The GitHub repository jzunigaa/data contains a labelled image folder "Monedas" with 6 categories: mon 010, mon 020, mon 050, mon 1, mon 2, mon 5. Examples follow, each with its label.

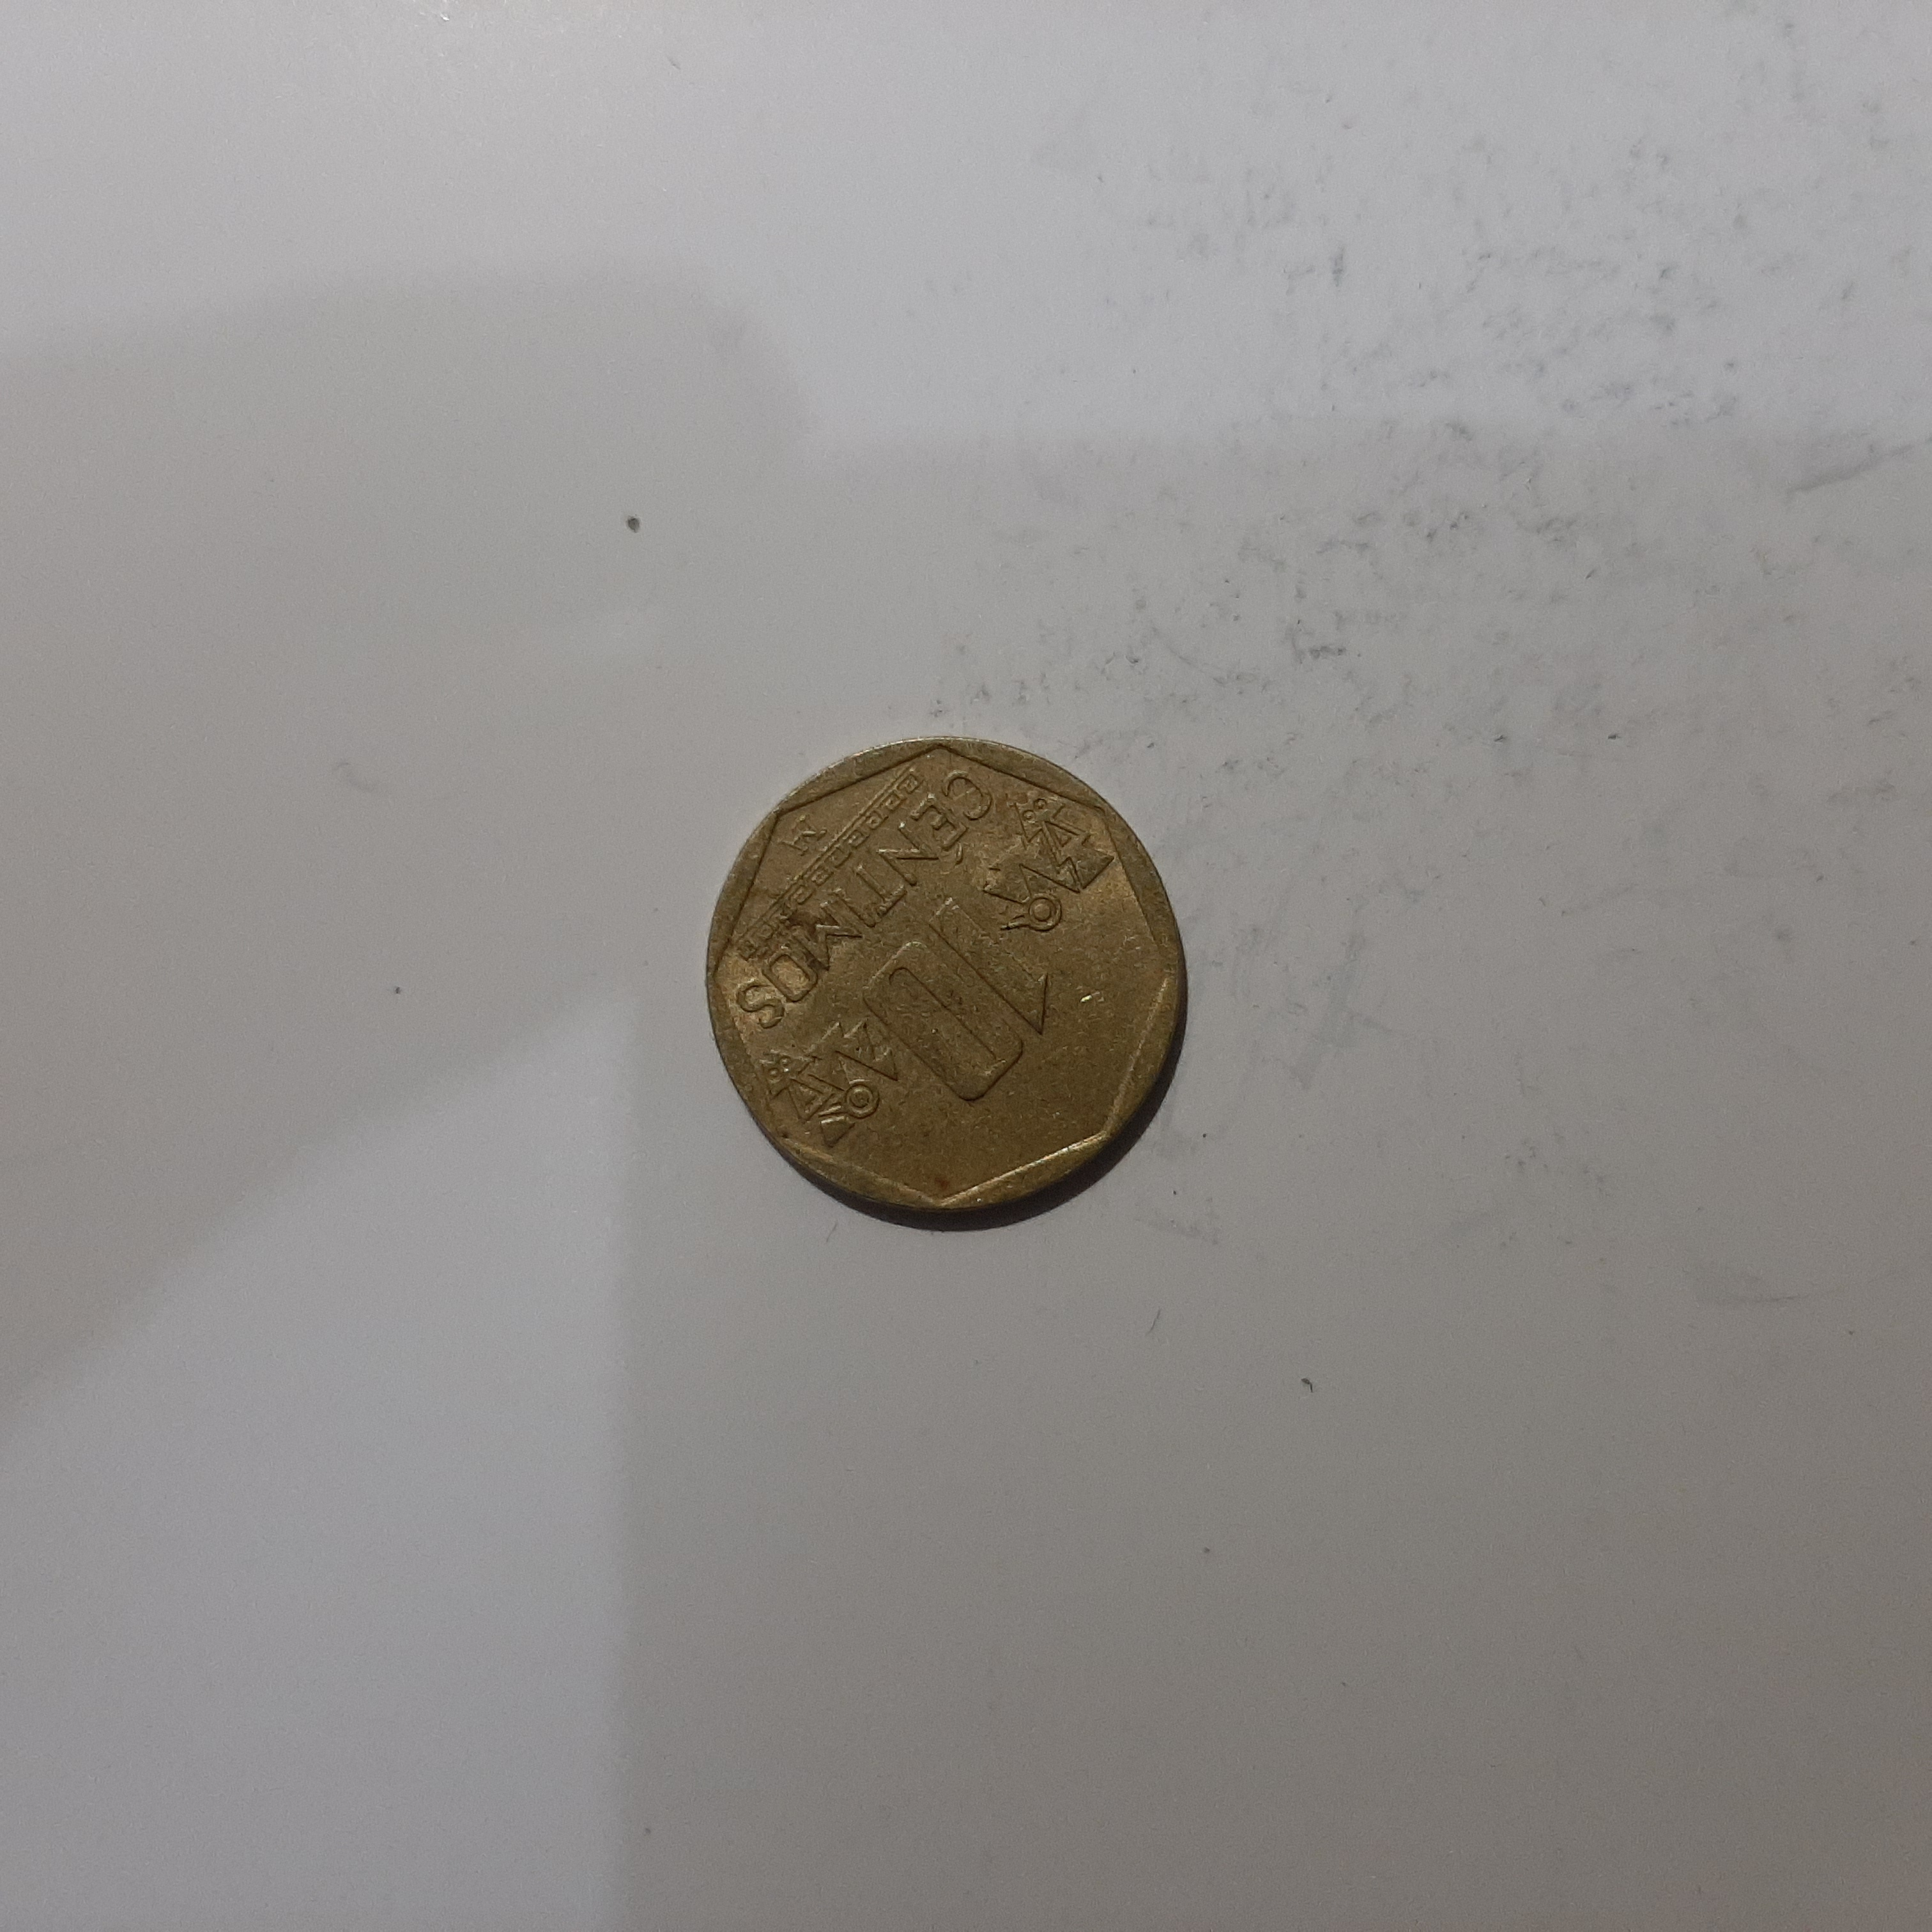
Label: mon 010

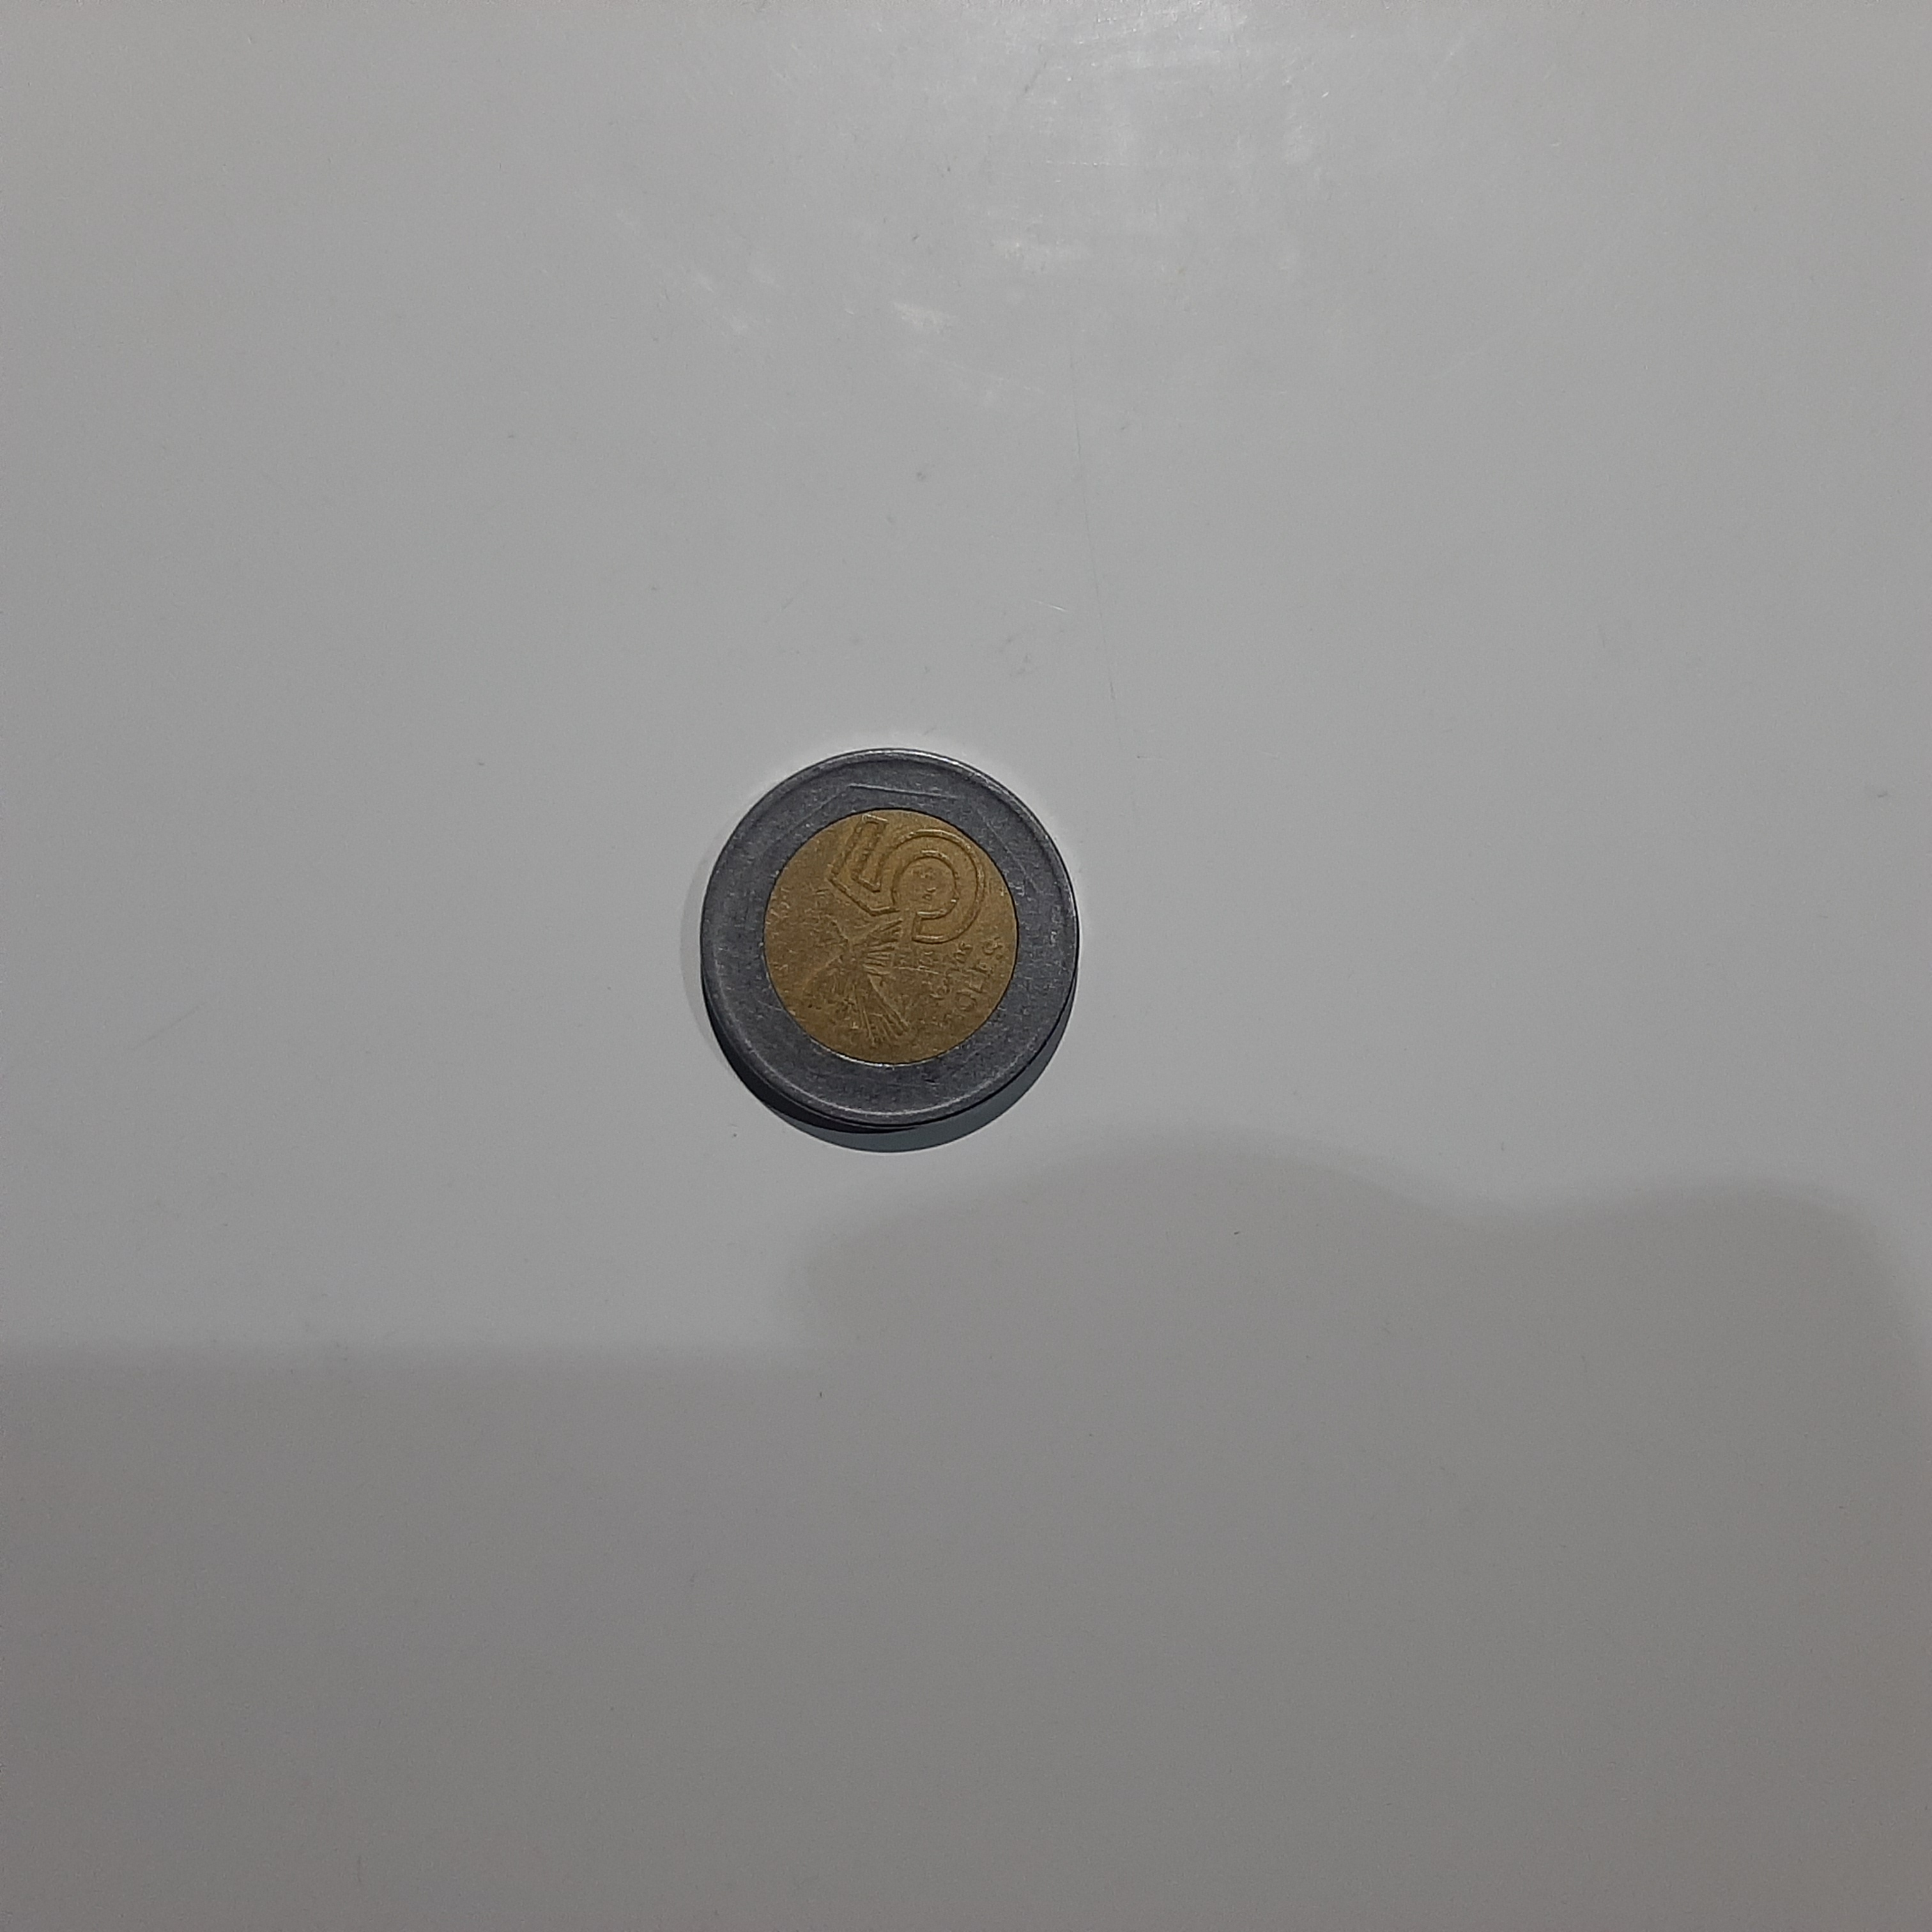
Label: mon 5

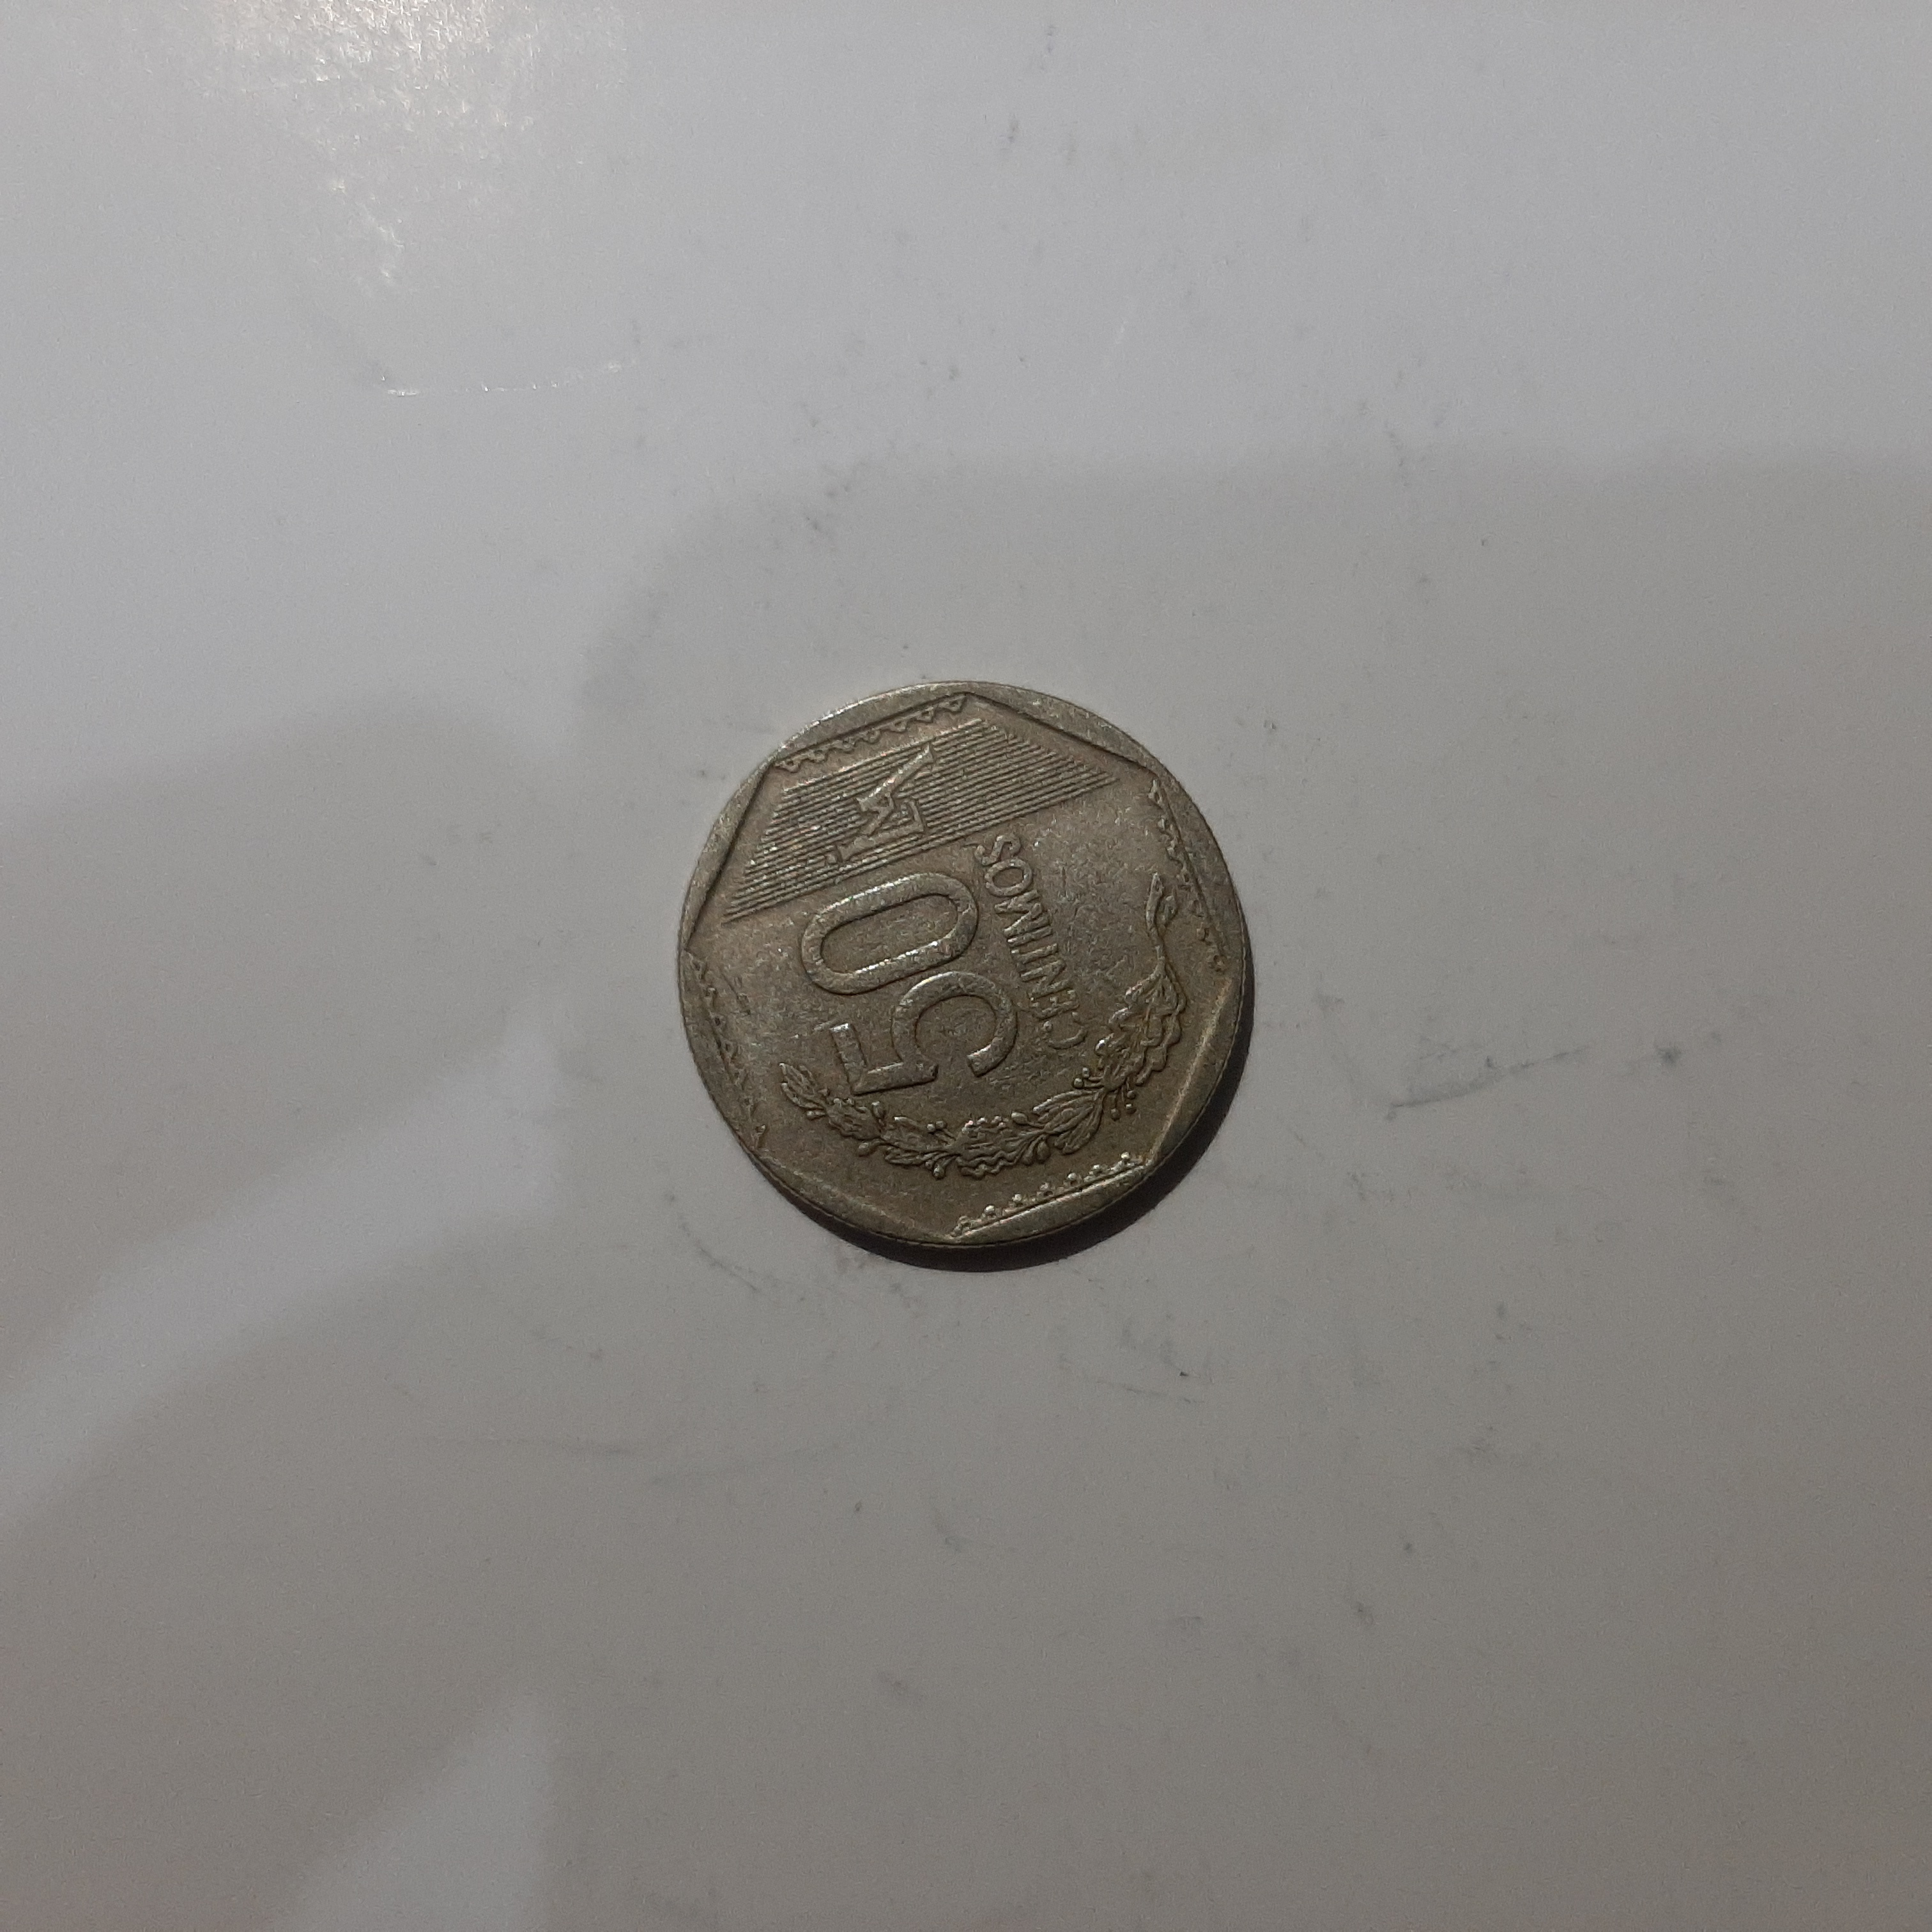
Label: mon 050

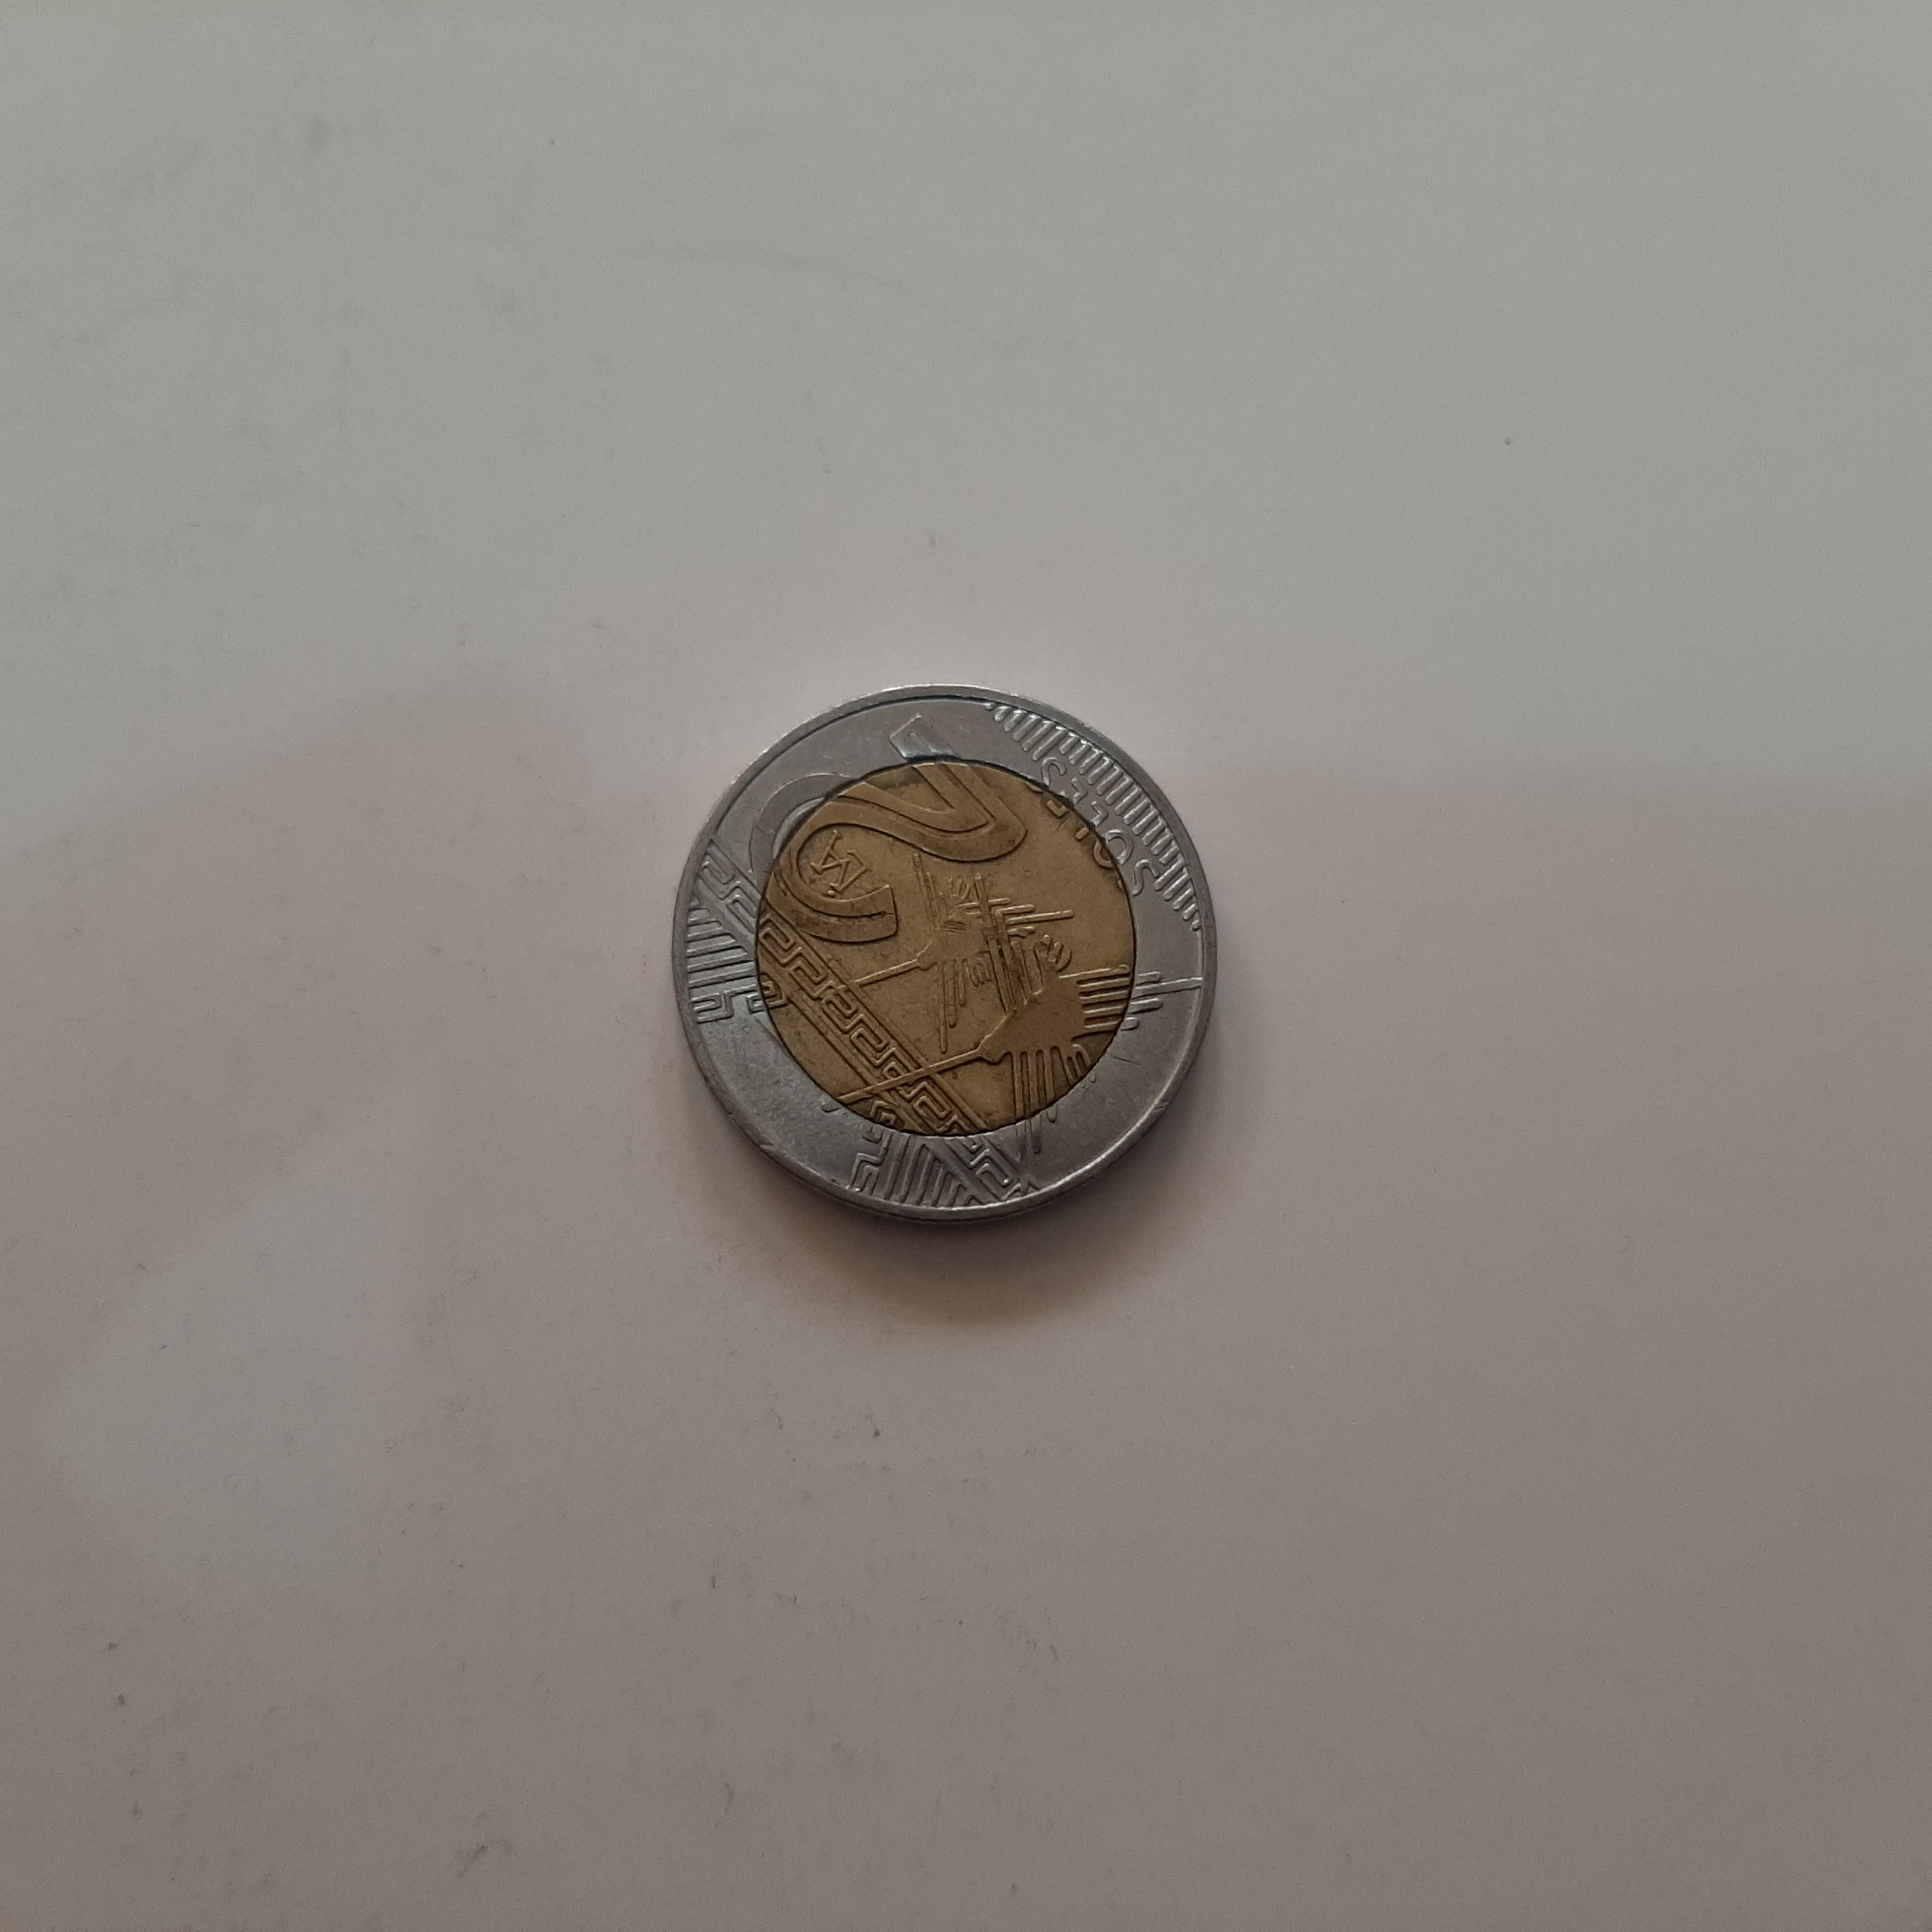
Label: mon 2

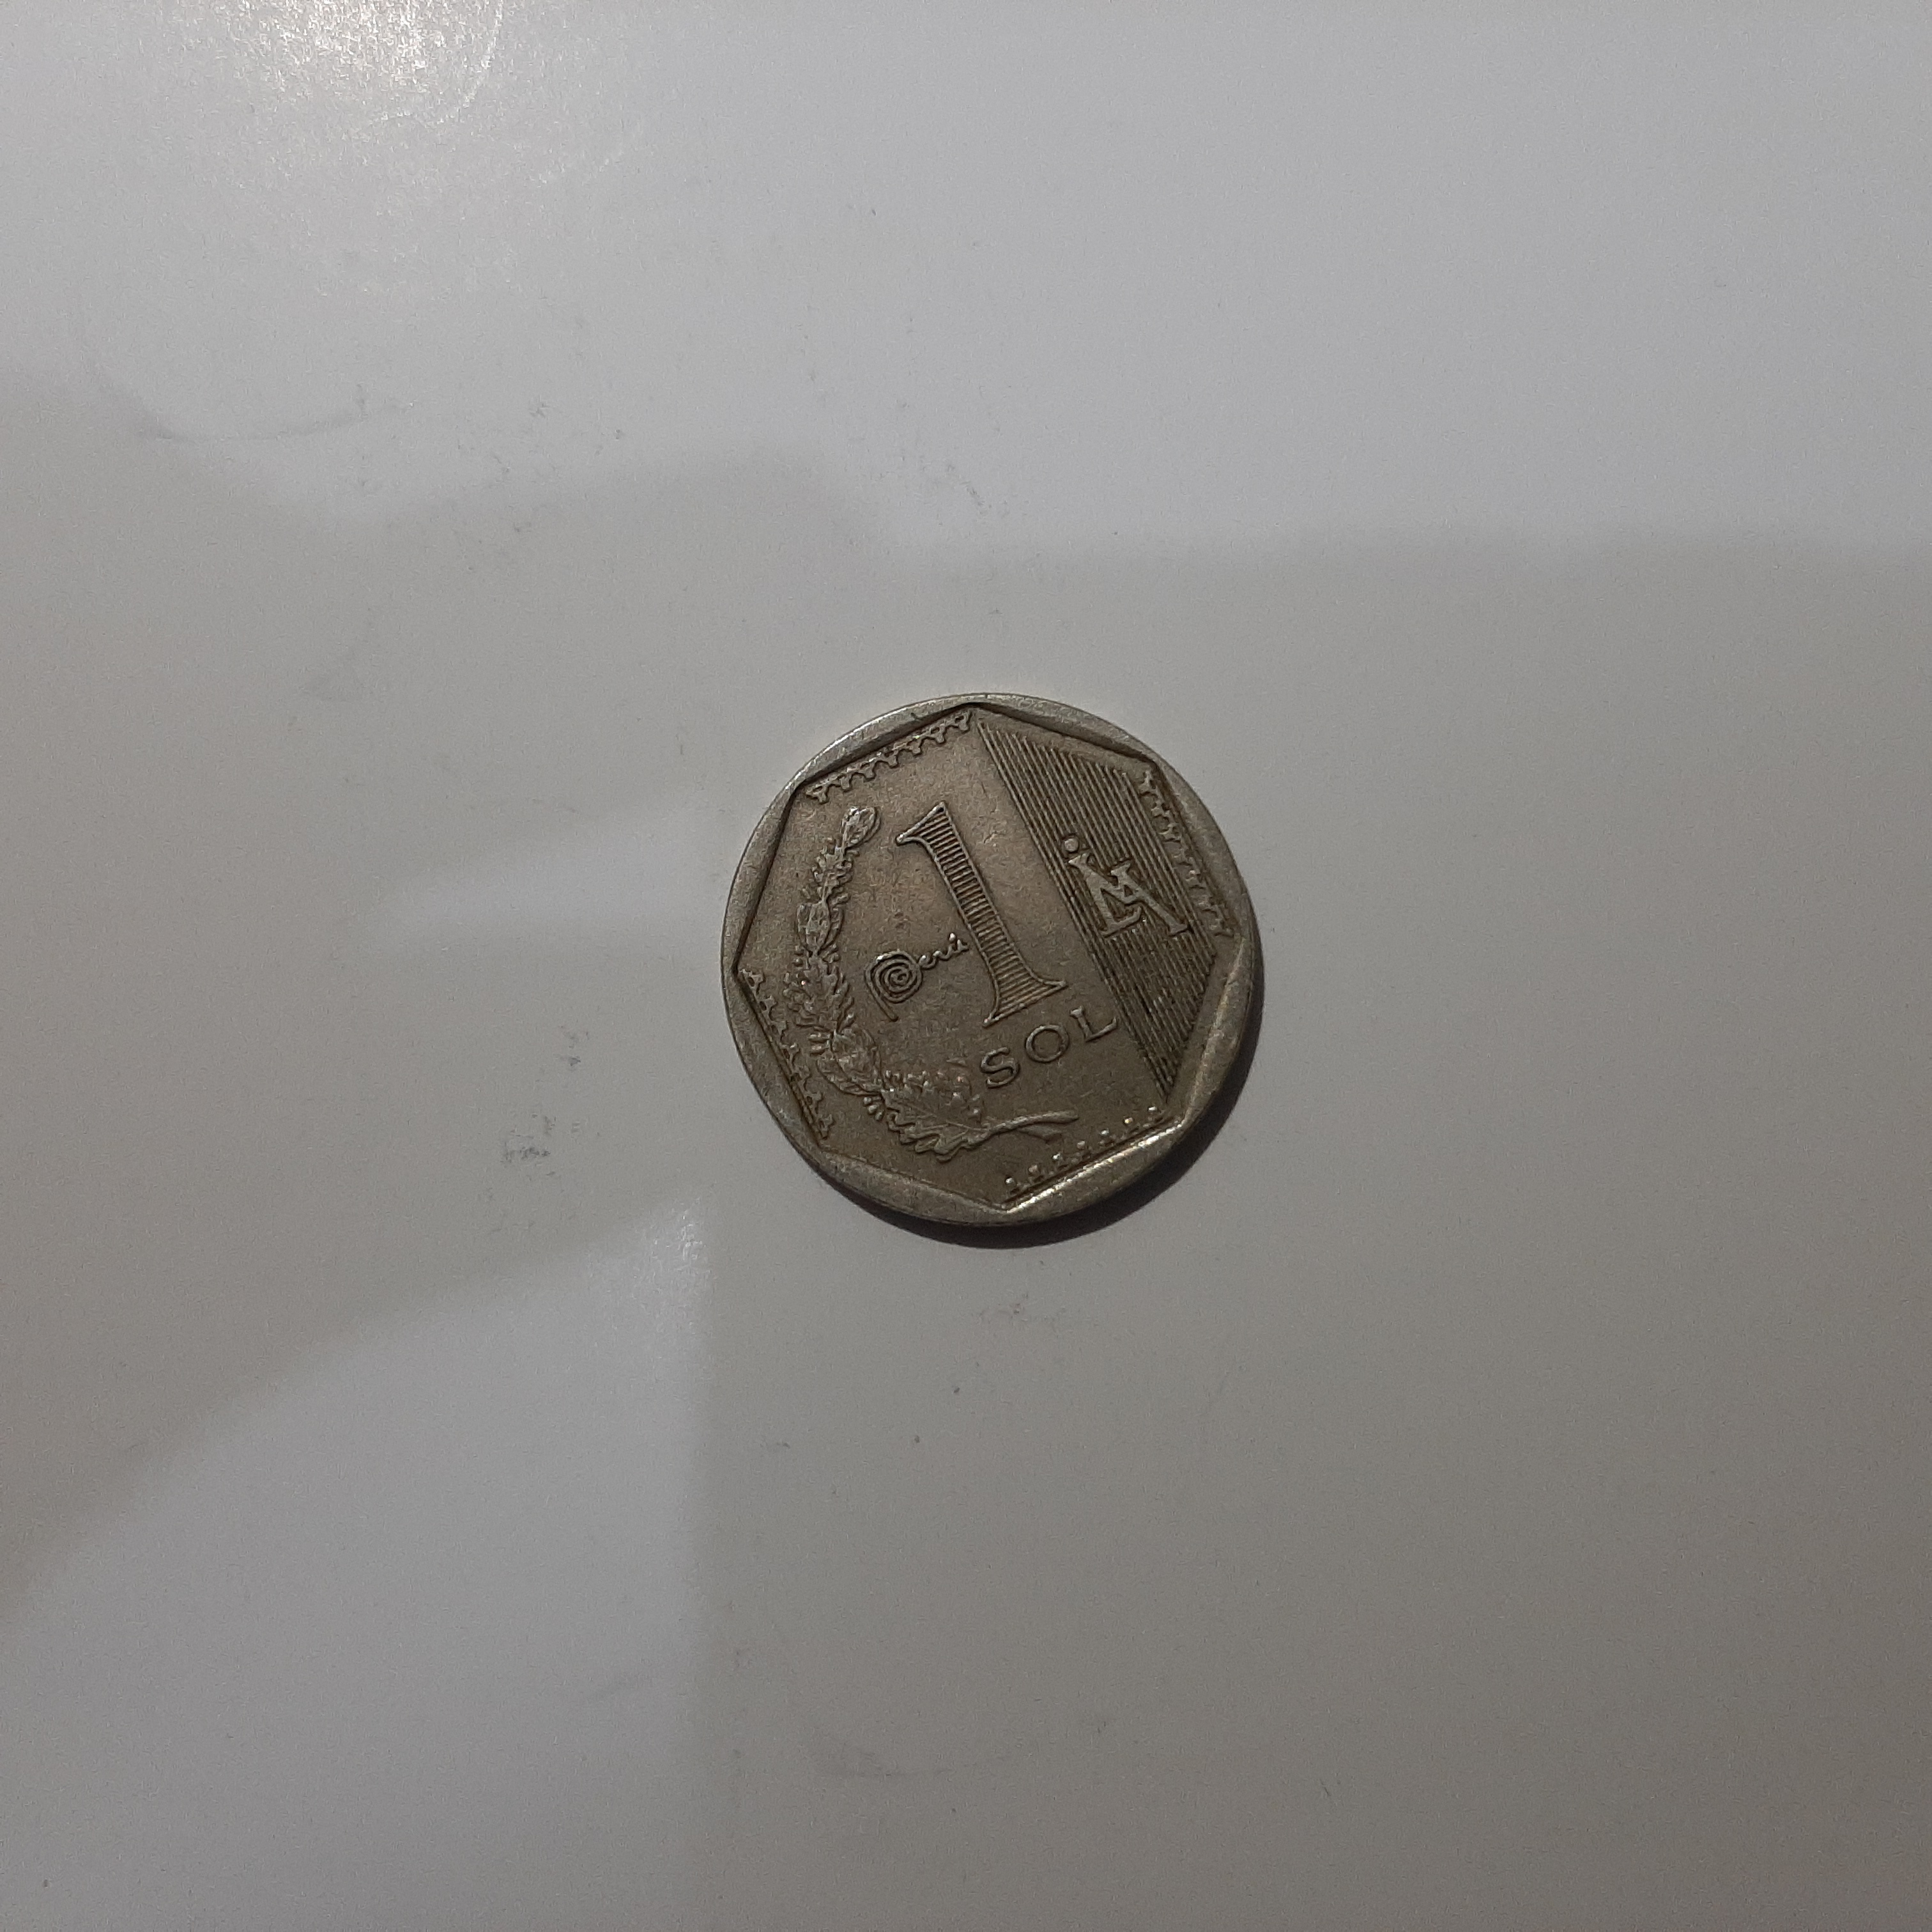
Label: mon 1

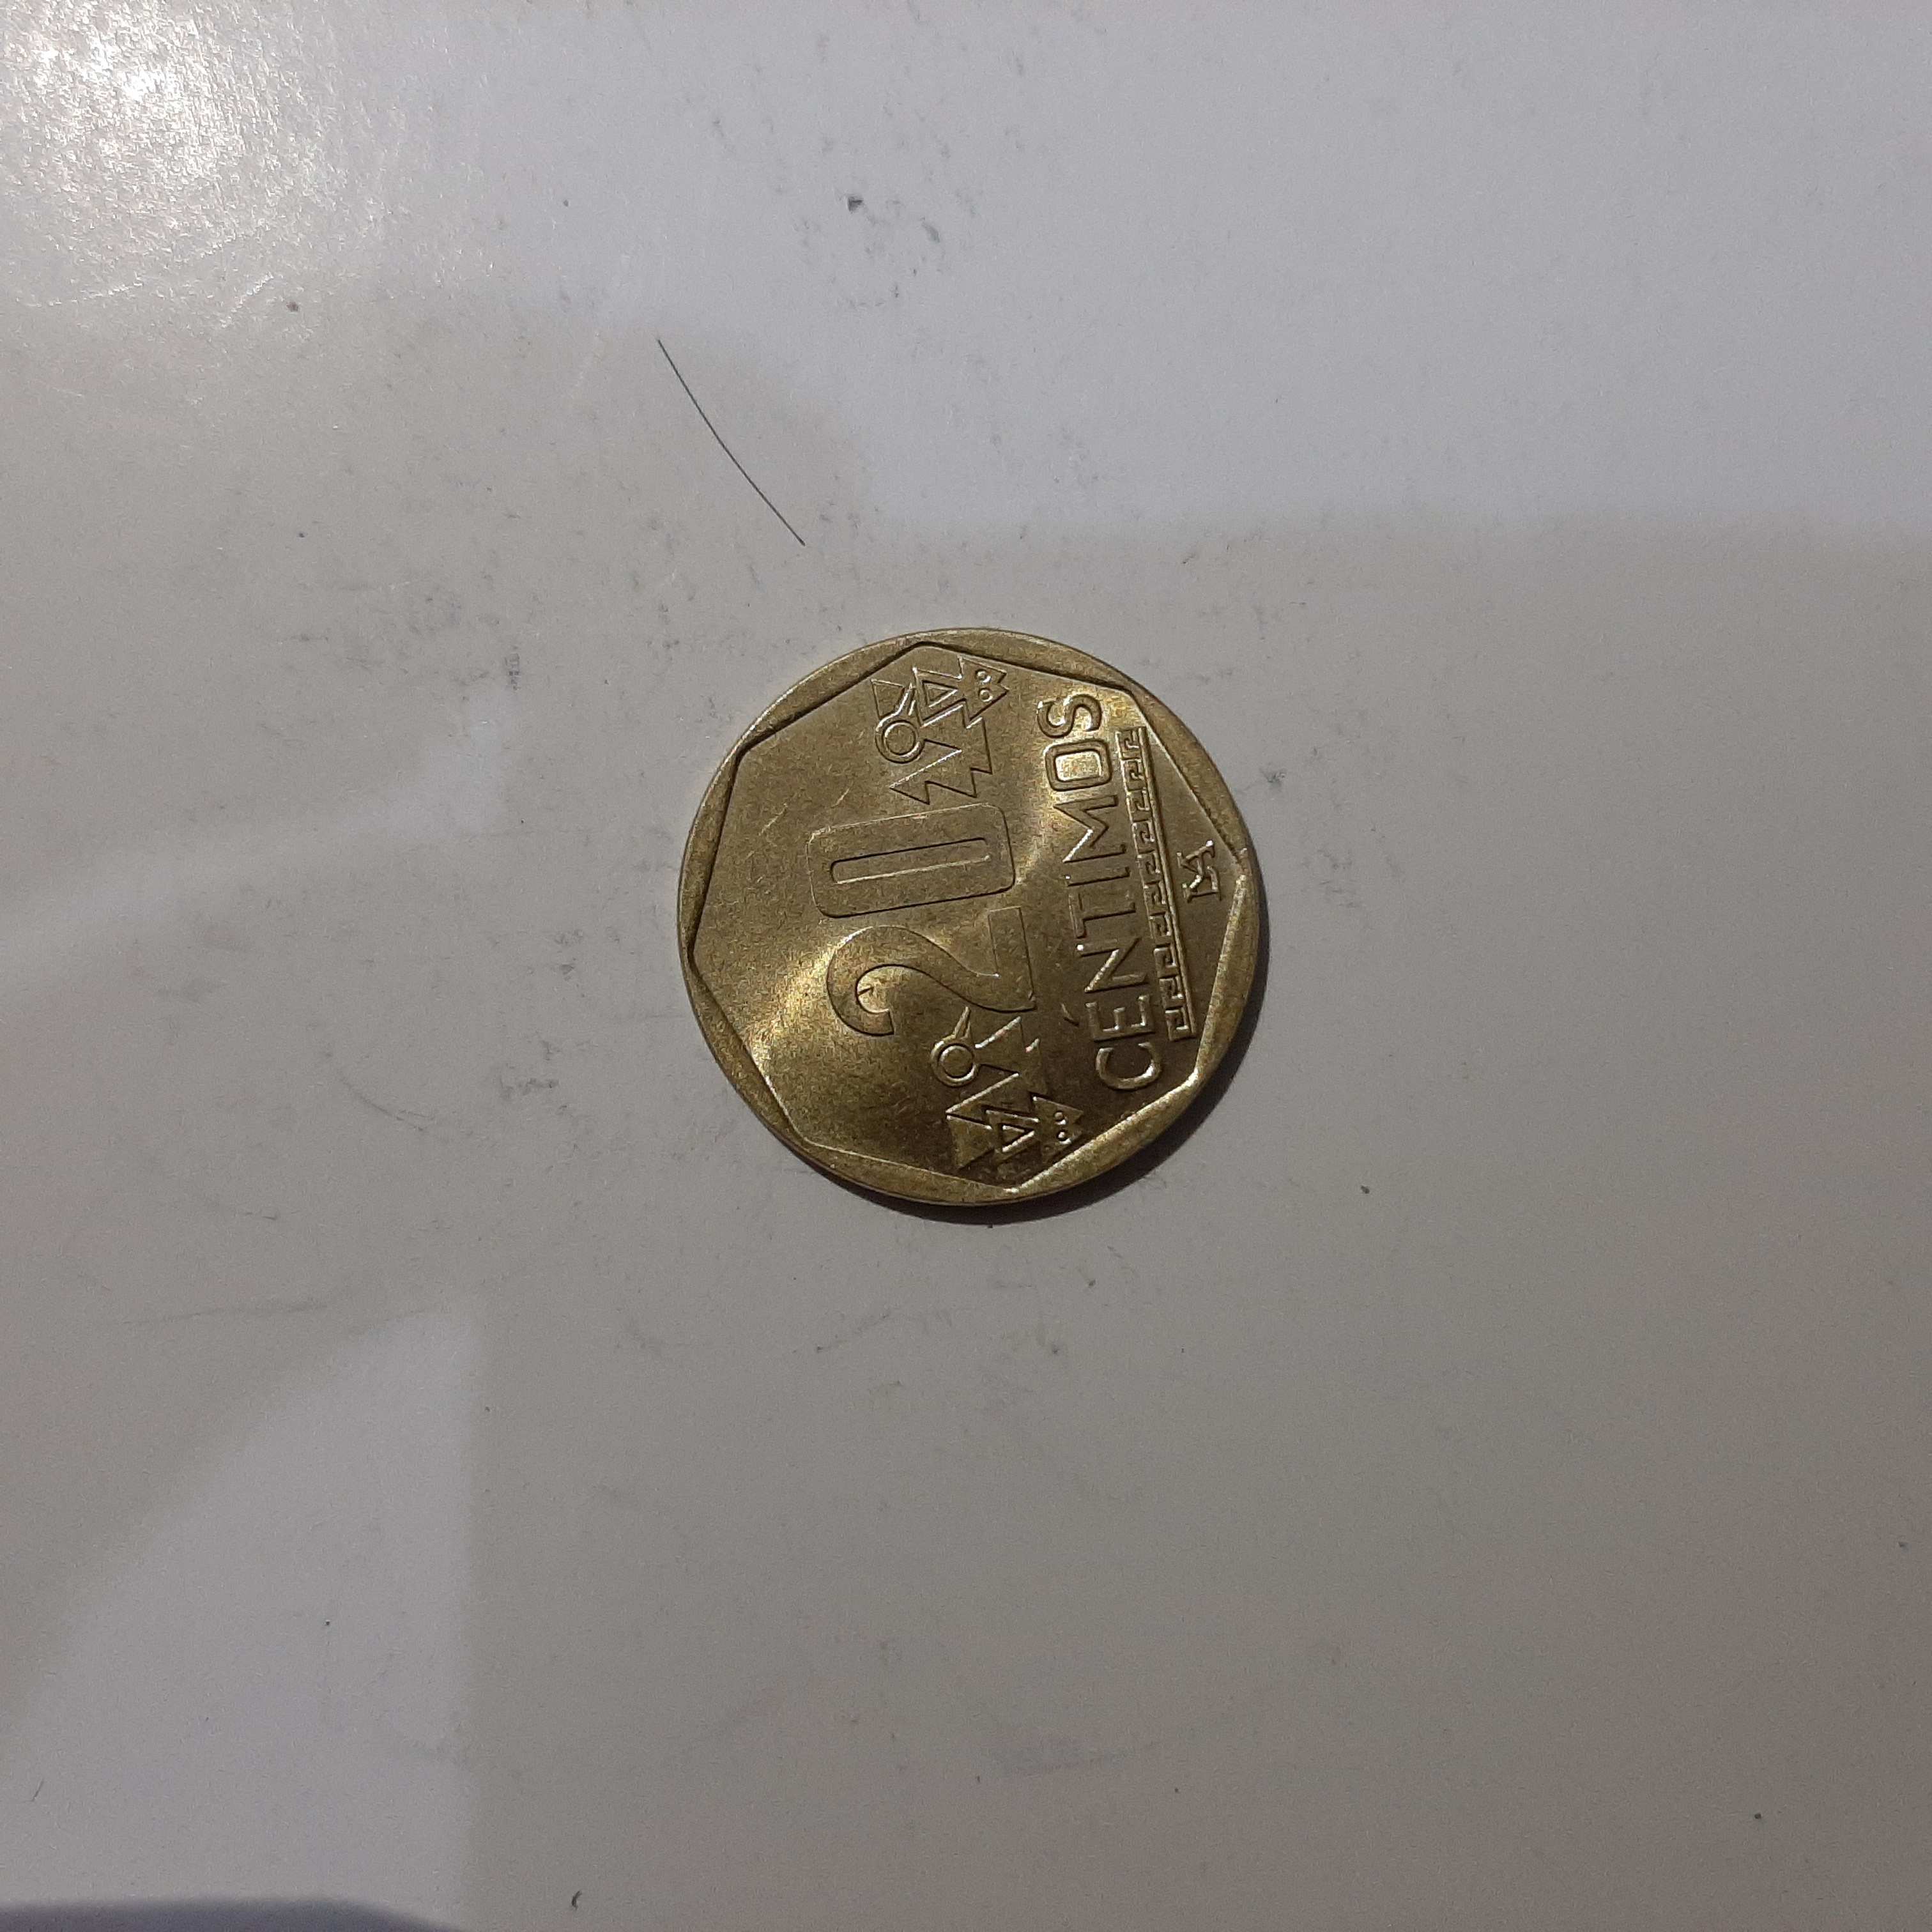
Label: mon 020
